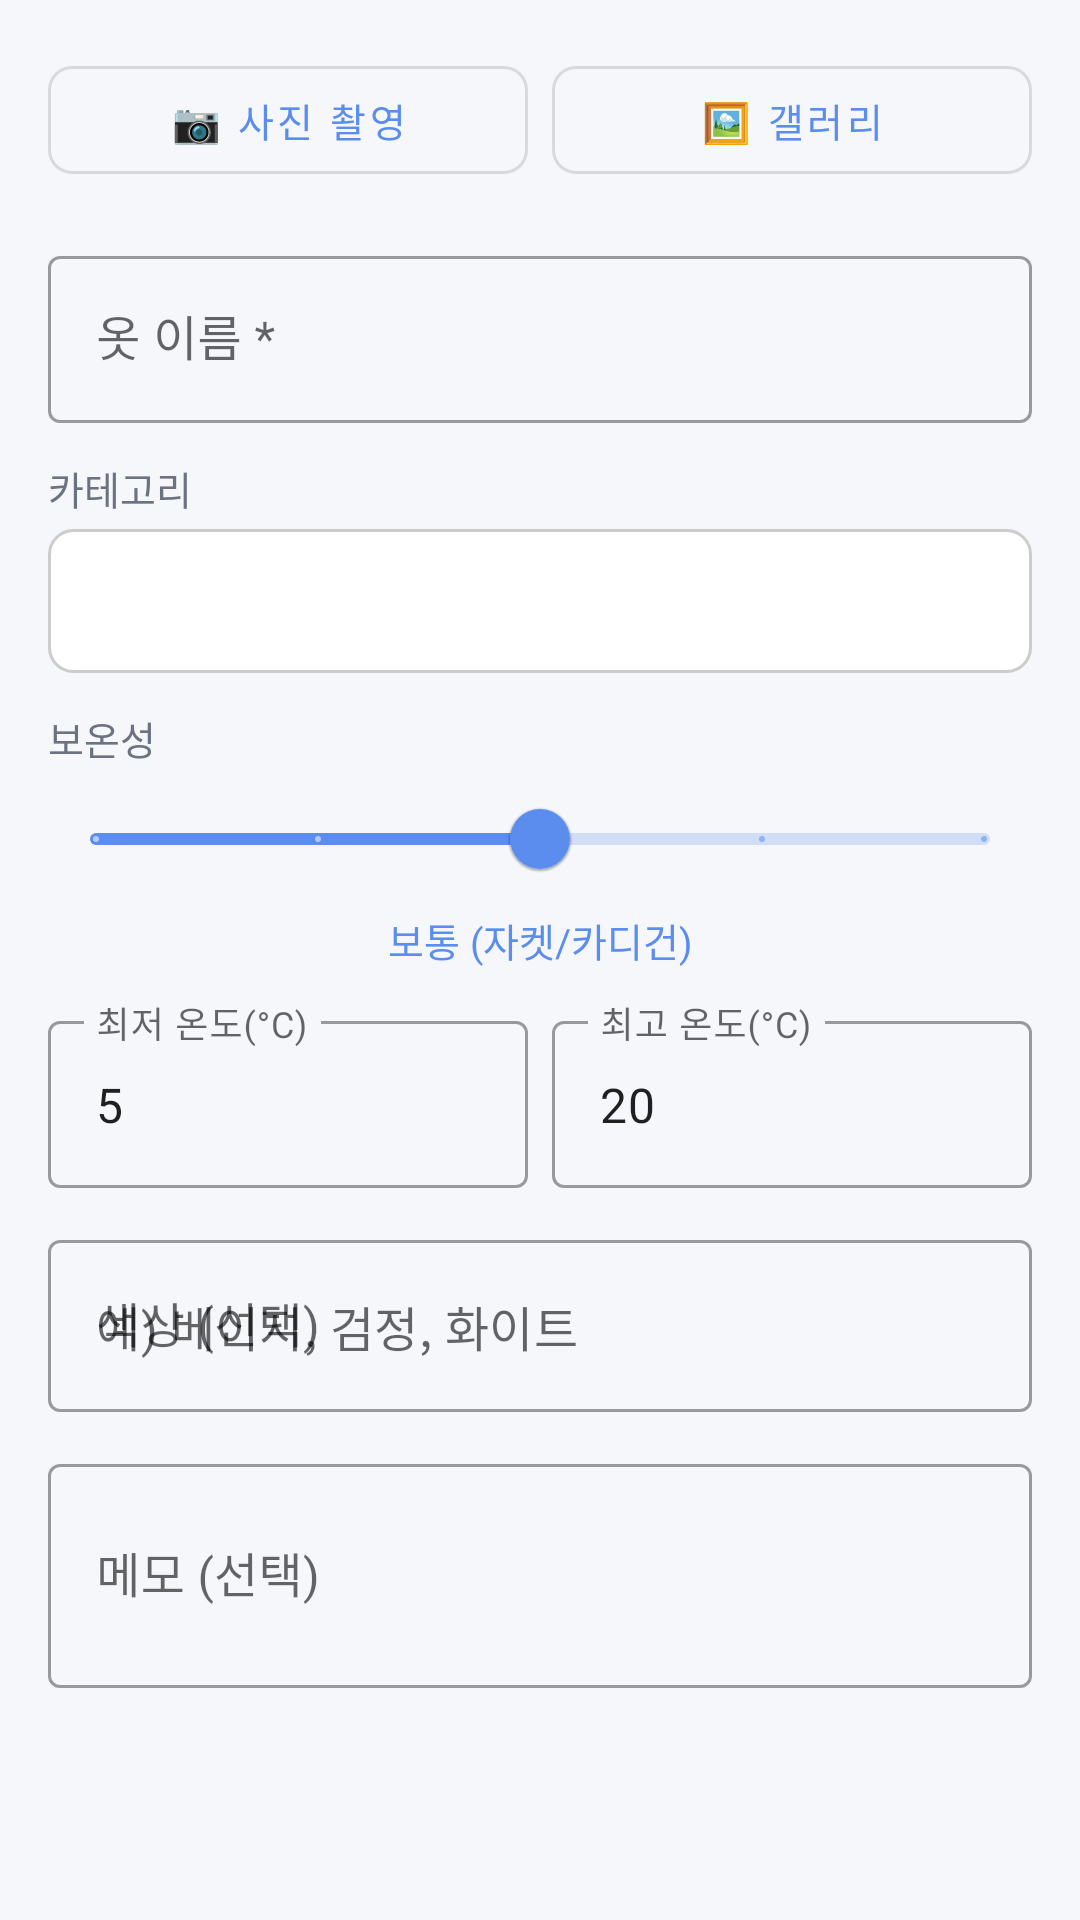

Here is an Android app screen rendered from its layout file. Give the layout XML and the strings, colors and styles it references.
<!-- AndroidManifest.xml: application theme Theme.InformWeather -->
<!-- res/layout/dialog_add_clothing.xml -->
<?xml version="1.0" encoding="utf-8"?>
<ScrollView xmlns:android="http://schemas.android.com/apk/res/android"
    xmlns:app="http://schemas.android.com/apk/res-auto"
    android:layout_width="match_parent"
    android:layout_height="wrap_content"
    android:fillViewport="true">

    <LinearLayout
        android:layout_width="match_parent"
        android:layout_height="wrap_content"
        android:orientation="vertical"
        android:padding="16dp">

        
        <LinearLayout
            android:layout_width="match_parent"
            android:layout_height="wrap_content"
            android:orientation="horizontal"
            android:layout_marginBottom="16dp">

            <com.google.android.material.button.MaterialButton
                android:id="@+id/btnTakePhoto"
                android:layout_width="0dp"
                android:layout_height="48dp"
                android:layout_weight="1"
                android:layout_marginEnd="8dp"
                android:text="📷 사진 촬영"
                android:textSize="13sp"
                app:cornerRadius="8dp"
                style="@style/Widget.MaterialComponents.Button.OutlinedButton" />

            <com.google.android.material.button.MaterialButton
                android:id="@+id/btnPickGallery"
                android:layout_width="0dp"
                android:layout_height="48dp"
                android:layout_weight="1"
                android:text="🖼️ 갤러리"
                android:textSize="13sp"
                app:cornerRadius="8dp"
                style="@style/Widget.MaterialComponents.Button.OutlinedButton" />
        </LinearLayout>

        
        <com.google.android.material.textfield.TextInputLayout
            android:layout_width="match_parent"
            android:layout_height="wrap_content"
            android:hint="옷 이름 *"
            android:layout_marginBottom="12dp"
            style="@style/Widget.MaterialComponents.TextInputLayout.OutlinedBox">

            <com.google.android.material.textfield.TextInputEditText
                android:id="@+id/etClothingName"
                android:layout_width="match_parent"
                android:layout_height="wrap_content"
                android:maxLength="50" />
        </com.google.android.material.textfield.TextInputLayout>

        
        <TextView
            android:layout_width="match_parent"
            android:layout_height="wrap_content"
            android:text="카테고리"
            android:textSize="13sp"
            android:textColor="@color/text_secondary"
            android:layout_marginBottom="4dp" />

        <Spinner
            android:id="@+id/spinnerCategory"
            android:layout_width="match_parent"
            android:layout_height="48dp"
            android:layout_marginBottom="12dp"
            android:background="@drawable/bg_spinner" />

        
        <TextView
            android:layout_width="match_parent"
            android:layout_height="wrap_content"
            android:text="보온성"
            android:textSize="13sp"
            android:textColor="@color/text_secondary" />

        <com.google.android.material.slider.Slider
            android:id="@+id/sliderWarmth"
            android:layout_width="match_parent"
            android:layout_height="wrap_content"
            android:valueFrom="1"
            android:valueTo="5"
            android:stepSize="1"
            android:value="3" />

        <TextView
            android:id="@+id/tvWarmthLabel"
            android:layout_width="match_parent"
            android:layout_height="wrap_content"
            android:layout_marginBottom="12dp"
            android:gravity="center"
            android:text="보통 (자켓/카디건)"
            android:textSize="13sp"
            android:textColor="@color/primary" />

        
        <LinearLayout
            android:layout_width="match_parent"
            android:layout_height="wrap_content"
            android:orientation="horizontal"
            android:layout_marginBottom="12dp">

            <com.google.android.material.textfield.TextInputLayout
                android:layout_width="0dp"
                android:layout_height="wrap_content"
                android:layout_weight="1"
                android:layout_marginEnd="8dp"
                android:hint="최저 온도(°C)"
                style="@style/Widget.MaterialComponents.TextInputLayout.OutlinedBox">

                <com.google.android.material.textfield.TextInputEditText
                    android:id="@+id/etMinTemp"
                    android:layout_width="match_parent"
                    android:layout_height="wrap_content"
                    android:inputType="numberSigned"
                    android:text="5" />
            </com.google.android.material.textfield.TextInputLayout>

            <com.google.android.material.textfield.TextInputLayout
                android:layout_width="0dp"
                android:layout_height="wrap_content"
                android:layout_weight="1"
                android:hint="최고 온도(°C)"
                style="@style/Widget.MaterialComponents.TextInputLayout.OutlinedBox">

                <com.google.android.material.textfield.TextInputEditText
                    android:id="@+id/etMaxTemp"
                    android:layout_width="match_parent"
                    android:layout_height="wrap_content"
                    android:inputType="numberSigned"
                    android:text="20" />
            </com.google.android.material.textfield.TextInputLayout>
        </LinearLayout>

        
        <com.google.android.material.textfield.TextInputLayout
            android:layout_width="match_parent"
            android:layout_height="wrap_content"
            android:hint="색상 (선택)"
            android:layout_marginBottom="12dp"
            style="@style/Widget.MaterialComponents.TextInputLayout.OutlinedBox">

            <com.google.android.material.textfield.TextInputEditText
                android:id="@+id/etColorTag"
                android:layout_width="match_parent"
                android:layout_height="wrap_content"
                android:hint="예) 베이지, 검정, 화이트"
                android:maxLength="30" />
        </com.google.android.material.textfield.TextInputLayout>

        
        <com.google.android.material.textfield.TextInputLayout
            android:layout_width="match_parent"
            android:layout_height="wrap_content"
            android:hint="메모 (선택)"
            style="@style/Widget.MaterialComponents.TextInputLayout.OutlinedBox">

            <com.google.android.material.textfield.TextInputEditText
                android:id="@+id/etNotes"
                android:layout_width="match_parent"
                android:layout_height="wrap_content"
                android:inputType="textMultiLine"
                android:minLines="2"
                android:maxLength="200" />
        </com.google.android.material.textfield.TextInputLayout>

    </LinearLayout>
</ScrollView>
<!-- resources referenced by this layout -->
<resources>
  <color name="primary">#5B8DEF</color>
  <color name="text_secondary">#6B7280</color>
  <!-- drawable bg_spinner (drawable) -->
  <?xml version="1.0" encoding="utf-8"?>
  <shape xmlns:android="http://schemas.android.com/apk/res/android"
      android:shape="rectangle">
      <solid android:color="@android:color/white" />
      <corners android:radius="8dp" />
      <stroke android:width="1dp" android:color="#CCCCCC" />
  </shape>
  <style name="Theme.InformWeather" parent="Theme.MaterialComponents.DayNight.DarkActionBar">
          
          <item name="colorPrimary">@color/primary</item>
          <item name="colorPrimaryVariant">@color/primary_dark</item>
          <item name="colorOnPrimary">@color/white</item>
  
          
          <item name="colorSecondary">@color/accent_orange</item>
          <item name="colorSecondaryVariant">@color/accent_orange</item>
          <item name="colorOnSecondary">@color/white</item>
  
          
          <item name="android:colorBackground">@color/background_light</item>
          <item name="colorSurface">@color/card_background</item>
  
          
          <item name="android:statusBarColor">@color/primary_dark</item>
  
          
          <item name="actionBarStyle">@style/WeatherActionBar</item>
      </style>
  <color name="primary_dark">#3A6BD6</color>
  <color name="white">#FFFFFF</color>
  <color name="accent_orange">#FF9800</color>
  <color name="background_light">#F5F7FB</color>
  <color name="card_background">#FFFFFF</color>
  <style name="WeatherActionBar" parent="Widget.AppCompat.ActionBar">
          <item name="background">@color/primary</item>
          <item name="titleTextStyle">@style/WeatherActionBarTitle</item>
      </style>
  <style name="WeatherActionBarTitle" parent="TextAppearance.AppCompat.Widget.ActionBar.Title">
          <item name="android:textColor">@color/white</item>
      </style>
</resources>
